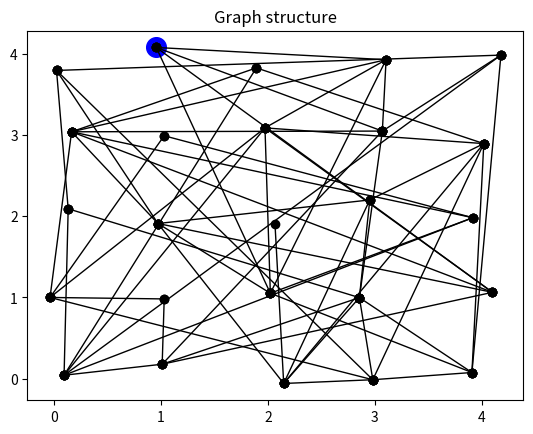

Here is the Python script that generated this plot: (Note: this script raises an exception after producing the figure.)
import numpy as np
import math
import matplotlib.pyplot as plt
from mpl_toolkits.mplot3d import Axes3D
from matplotlib.pyplot import imshow
import random
import cmath
from scipy import signal
from scipy.optimize import curve_fit
from matplotlib import cm
from matplotlib.colors import ListedColormap,LinearSegmentedColormap
from matplotlib import colors
from scipy.stats import norm
from scipy.stats import cauchy
import matplotlib.mlab as mlab
from scipy import stats
import matplotlib.pyplot as plt
import pandas as pd
import networkx as nx

# ---------------------------------------------------------------------------------------------------------------------------
# ---------------------------------------------------------------------------------------------------------------------------
# ---------------------------------------------------------------------------------------------------------------------------
# The first half of the code uses NetworkX to define a graph and find a near-optimal feedback vertex set by a random search algorithm.
# The second half performs the contrastive learning algorithm, noting the cardinality of |G|, ||G||, and the FVS,
# ---------------------------------------------------------------------------------------------------------------------------
# ---------------------------------------------------------------------------------------------------------------------------
# ---------------------------------------------------------------------------------------------------------------------------








# ---------------------------------------------------------------------------------------------------------------------------
# Define a graph using NetworkX and export the incidence matrix
# ---------------------------------------------------------------------------------------------------------------------------

Nr = 5
Nc = 5
N_Nodes = Nr*Nc
p = .2

# G = nx.complete_graph(N_Nodes)

check = 0
while check == 0:
    G = nx.erdos_renyi_graph(N_Nodes, p)
    if np.size(list(nx.connected_components(G))) == 1:
        check = 1
    print("Generating a connected ER graph...")

N_edges = G.number_of_edges()

N_dim = 2

NodePos = np.zeros((N_Nodes, N_dim)) # physical degrees of freedom - the positions of the Nodes in the network




from numpy.random import seed
from numpy.random import rand
from numpy.random import randn

for ii in range(Nr):
    for jj in range(Nc):
        NodePos[Nr*ii + jj, 0] = ii + 0.1*randn()
        NodePos[Nr*ii + jj, 1] = jj + 0.1*randn()

wVec = np.ones(N_edges)
w = np.diag(wVec)

# Incidence matrix in the form rows = edges, columns = vertices to match the above format
def IM_From_G(G):
    Delta_FromNX = nx.incidence_matrix(G, oriented = True)
    Delta = np.transpose(Delta_FromNX.toarray())
    return Delta, Delta_FromNX

Delta, Delta_FromNX = IM_From_G(G)

# print(np.shape(Delta))
# print(Delta)

DeltaT = np.zeros((N_edges, N_Nodes))
DeltaGmT = Delta.copy()
Delta_Learning = Delta.copy()




# visualize the graph with edges
plt.figure()
for nn in range(N_edges):
    i1 = np.where(Delta[nn, :]==1)
    i2 = np.where(Delta[nn, :]==-1)
    i1 = i1[0]
    i2 = i2[0]
    point1 = [NodePos[i1, 0], NodePos[i1, 1]]
    point2 = [NodePos[i2, 0], NodePos[i2, 1]]
    x_values = [point1[0], point2[0]]
    y_values = [point1[1], point2[1]]
    plt.plot(x_values, y_values, 'ko', linestyle = '-', linewidth = w[nn, nn])
plt.title("Graph structure")
# plt.show()


# algorithm for finding a feedback vertex set (not the optimum)
# go through the graph and find a tree; take the symmetric difference of the tree with the graph;
# find a vertex cover of the symmetric difference (hard?); that should be a feedback vertex set

# to find a tree, initialize at a random starting point (the root)
# find all vertices connected to the root from the incidence matrix and delete those edges

root = np.random.randint(0, N_Nodes)
root_vec = np.zeros(N_Nodes)
root_vec[root] = 1
plt.scatter(NodePos[root, 0], NodePos[root, 1], s = 200, c = 'b')


NewBranches = []
PrevBranches = [root]

VT = 1 # count the number of vertices on the tree

while VT<N_Nodes:
    if VT==1:
        Branches = [root]
    else:
        NewBranches = []

    # print(Branches)
    for branch in Branches:

        branch = np.int64(branch)

        for nn in range(N_edges):

            if DeltaGmT[nn, branch]==1:

                i2 = np.where(DeltaGmT[nn, :]==-1)
                i2 = i2[0]


                if i2 not in Branches:
                    if i2 not in PrevBranches:
                        if i2 not in NewBranches:
                            i1 = branch
                            point1 = [NodePos[i1, 0], NodePos[i1, 1]]
                            point2 = [NodePos[i2, 0], NodePos[i2, 1]]
                            x_values = [point1[0], point2[0]]
                            y_values = [point1[1], point2[1]]
                            plt.plot(x_values, y_values, 'b', linestyle = '-', linewidth = 4*w[nn, nn])
                            DeltaGmT[nn, branch] = 0
                            DeltaGmT[nn, i2] = 0
                            DeltaT[nn, i1] = 1
                            DeltaT[nn, i2] = -1
                            NewBranches = np.append(NewBranches, i2)
                            VT+=1

            if DeltaGmT[nn, branch]==-1:

                i2 = np.where(DeltaGmT[nn, :]==1)
                i2 = i2[0]

                if i2 not in Branches:
                    if i2 not in PrevBranches:
                        if i2 not in NewBranches:
                            i1 = branch
                            point1 = [NodePos[i1, 0], NodePos[i1, 1]]
                            point2 = [NodePos[i2, 0], NodePos[i2, 1]]
                            x_values = [point1[0], point2[0]]
                            y_values = [point1[1], point2[1]]
                            plt.plot(x_values, y_values, 'b', linestyle = '-', linewidth = 4*w[nn, nn])
                            DeltaGmT[nn, branch] = 0
                            DeltaGmT[nn, i2] = 0
                            DeltaT[nn, i1] = -1
                            DeltaT[nn, i2] = 1
                            NewBranches = np.append(NewBranches, i2)
                            VT+=1

    # print(PrevBranches)
    PrevBranches = np.append(PrevBranches, Branches)

    Branches = NewBranches

points = np.append(PrevBranches, Branches)
# print(points)


plt.title("One instance of a tree (blue) for a given graph G (black)")

# plt.show()

# DeltaT = np.abs(Delta)-np.abs(DeltaGmT)

plt.figure()
plt.matshow(np.transpose(DeltaT))
plt.title("Incidence matrix for T")

plt.figure()
plt.matshow(np.transpose(DeltaGmT))
plt.title("Incidence matrix for G - T")

plt.figure()
plt.matshow(np.transpose(Delta))
plt.title("Incidence matrix for G")

#
#for ii in points:
#    ii = np.int64(ii)
#    for nn in range(N_edges):
#        DeltaGmT[nn, ii]=0


# visualize only the spanning tree
plt.figure()
for nn in range(N_edges):
    i1 = np.where(DeltaT[nn, :]==1)
    i2 = np.where(DeltaT[nn, :]==-1)
    i1 = i1[0]
    i2 = i2[0]
    point1 = [NodePos[i1, 0], NodePos[i1, 1]]
    point2 = [NodePos[i2, 0], NodePos[i2, 1]]
    x_values = [point1[0], point2[0]]
    y_values = [point1[1], point2[1]]
    plt.plot(x_values, y_values, 'ko', linestyle = '-', linewidth = w[nn, nn])
plt.title("Acyclic graph structure")
# plt.show()

# visualize G minus the spanning tree
plt.figure()
for nn in range(N_edges):
    i1 = np.where(DeltaGmT[nn, :]==1)
    i2 = np.where(DeltaGmT[nn, :]==-1)
    i1 = i1[0]
    i2 = i2[0]
    point1 = [NodePos[i1, 0], NodePos[i1, 1]]
    point2 = [NodePos[i2, 0], NodePos[i2, 1]]
    x_values = [point1[0], point2[0]]
    y_values = [point1[1], point2[1]]
    plt.plot(x_values, y_values, 'ko', linestyle = '-', linewidth = w[nn, nn])
plt.title("G-T")
# plt.show()




# ----------------------------------------------------------------------------------------------
# Now take out the FVS from the above algorithm, using the randomly selected spanning tree
# ----------------------------------------------------------------------------------------------

ConnGmT = np.matmul(np.transpose(DeltaGmT), DeltaGmT)

GmT_Degrees = ConnGmT.diagonal()

# print(GmT_Degrees)

while np.sum(np.abs((DeltaGmT)))>0:

    iMax = np.argmax(GmT_Degrees)

    for ii in range(np.shape(Delta)[0]):
        if Delta[ii, iMax] != 0:
            Delta[ii, :] = np.zeros(np.size(Delta[ii, :]))
            DeltaGmT[ii, :] = np.zeros(np.size(DeltaGmT[ii, :]))

    ConnGmT = np.matmul(np.transpose(DeltaGmT), DeltaGmT)
    GmT_Degrees = ConnGmT.diagonal()


FVS = N_Nodes - np.int64(np.sum(np.abs(Delta))/2) - 1
# visualize G after removing the FVS

plt.figure()
for nn in range(N_edges):
    i1 = np.where(Delta[nn, :]==1)
    i2 = np.where(Delta[nn, :]==-1)
    i1 = i1[0]
    i2 = i2[0]
    point1 = [NodePos[i1, 0], NodePos[i1, 1]]
    point2 = [NodePos[i2, 0], NodePos[i2, 1]]
    x_values = [point1[0], point2[0]]
    y_values = [point1[1], point2[1]]
    plt.plot(x_values, y_values, 'ko', linestyle = '-', linewidth = w[nn, nn])
plt.title("G after removing the FVS of size {}".format(FVS))


# plt.show()



# Now convert the incidence matrix Delta back to a graph defined in NX


# Create a graph
G_new = nx.Graph()
Tree = nx.Graph()

# for ii in range(N_Nodes):
#     G_new.add_node(ii)
#     Tree.add_node(ii)

Delta = np.transpose(Delta) # to fit the format of NX
DeltaT = np.transpose(DeltaT)
# print(np.shape(DeltaT))
# print(np.shape(Delta))
# print(Delta)

# Loop through columns (edges)
num_edges = Delta.shape[1]
# print(num_edges)
# print(N_edges)
for edge_idx in range(num_edges):
    col = Delta[:, edge_idx]
    source = np.where(col == -1)[0]
    target = np.where(col == 1)[0]
    # print(source)
    # print(target)
    # print(edge_idx)

    if len(source) == 1 and len(target) == 1:
        G_new.add_edge(source[0], target[0])


for edge_idx in range(num_edges):
    col = DeltaT[:, edge_idx]
    source = np.where(col == -1)[0]
    target = np.where(col == 1)[0]
    # print(source)
    # print(target)
    # print(edge_idx)

    if len(source) == 1 and len(target) == 1:
        Tree.add_edge(source[0], target[0])

plt.figure()
nx.draw(G_new, with_labels=True)

plt.figure()
nx.draw(Tree, with_labels=True)


print(Tree.number_of_nodes())
print(N_Nodes)


plt.show()









# --------------------------------------------------------------------------------------------------
# Now iterate to find an optimal FVS by looking at many different random spanning trees
# --------------------------------------------------------------------------------------------------



NumTrees = 100 # number of spanning trees to check
FVS_Val = np.zeros(NumTrees)


for Tree_Index in range(NumTrees):

    from numpy.random import seed
    from numpy.random import rand
    from numpy.random import randn

    for ii in range(Nr):
        for jj in range(Nc):
            NodePos[Nr*ii + jj, 0] = ii + 0.1*randn(1)
            NodePos[Nr*ii + jj, 1] = jj + 0.1*randn(1)

    wVec = np.ones(N_edges)
    w = np.diag(wVec)

    # Incidence matrix in the form rows = edges, columns = vertices to match the above format
    def IM_From_G(G):
        Delta_FromNX = nx.incidence_matrix(G, oriented = True)
        Delta = np.transpose(Delta_FromNX.toarray())
        return Delta, Delta_FromNX

    Delta, Delta_FromNX = IM_From_G(G)

    # print(np.shape(Delta))
    # print(Delta)

    DeltaT = np.zeros((N_edges, N_Nodes))
    DeltaGmT = Delta.copy()



    print(Tree_Index/NumTrees)

    root = np.random.randint(0, N_Nodes)
    root_vec = np.zeros(N_Nodes)
    root_vec[root] = 1
    # plt.scatter(NodePos[root, 0], NodePos[root, 1], s = 200, c = 'b')


    NewBranches = []
    PrevBranches = [root]

    VT = 1 # count the number of vertices on the tree

    while VT<N_Nodes:
        if VT==1:
            Branches = [root]
        else:
            NewBranches = []

        # print(Branches)
        for branch in Branches:

            branch = np.int64(branch)

            for nn in range(N_edges):

                if DeltaGmT[nn, branch]==1:

                    i2 = np.where(DeltaGmT[nn, :]==-1)
                    i2 = i2[0]


                    if i2 not in Branches:
                        if i2 not in PrevBranches:
                            if i2 not in NewBranches:
                                i1 = branch
                                point1 = [NodePos[i1, 0], NodePos[i1, 1]]
                                point2 = [NodePos[i2, 0], NodePos[i2, 1]]
                                x_values = [point1[0], point2[0]]
                                y_values = [point1[1], point2[1]]
                                # plt.plot(x_values, y_values, 'b', linestyle = '-', linewidth = 4*w[nn, nn])
                                DeltaGmT[nn, branch] = 0
                                DeltaGmT[nn, i2] = 0
                                DeltaT[nn, i1] = 1
                                DeltaT[nn, i2] = -1
                                NewBranches = np.append(NewBranches, i2)
                                VT+=1

                if DeltaGmT[nn, branch]==-1:

                    i2 = np.where(DeltaGmT[nn, :]==1)
                    i2 = i2[0]

                    if i2 not in Branches:
                        if i2 not in PrevBranches:
                            if i2 not in NewBranches:
                                i1 = branch
                                point1 = [NodePos[i1, 0], NodePos[i1, 1]]
                                point2 = [NodePos[i2, 0], NodePos[i2, 1]]
                                x_values = [point1[0], point2[0]]
                                y_values = [point1[1], point2[1]]
                                # plt.plot(x_values, y_values, 'b', linestyle = '-', linewidth = 4*w[nn, nn])
                                DeltaGmT[nn, branch] = 0
                                DeltaGmT[nn, i2] = 0
                                DeltaT[nn, i1] = -1
                                DeltaT[nn, i2] = 1
                                NewBranches = np.append(NewBranches, i2)
                                VT+=1

        # print(PrevBranches)
        PrevBranches = np.append(PrevBranches, Branches)

        Branches = NewBranches

    points = np.append(PrevBranches, Branches)
    #
    #for ii in points:
    #    ii = np.int64(ii)
    #    for nn in range(N_edges):
    #        DeltaGmT[nn, ii]=0


    # ----------------------------------------------------------------------------------------------
    # Now take out the FVS from the above algorithm, using the randomly selected spanning tree
    # ----------------------------------------------------------------------------------------------

    ConnGmT = np.matmul(np.transpose(DeltaGmT), DeltaGmT)

    GmT_Degrees = ConnGmT.diagonal()

    # print(GmT_Degrees)

    while np.sum(np.abs((DeltaGmT)))>0:

        iMax = np.argmax(GmT_Degrees)

        for ii in range(np.shape(Delta)[0]):
            if Delta[ii, iMax] != 0:
                Delta[ii, :] = np.zeros(np.size(Delta[ii, :]))
                DeltaGmT[ii, :] = np.zeros(np.size(DeltaGmT[ii, :]))

        ConnGmT = np.matmul(np.transpose(DeltaGmT), DeltaGmT)
        GmT_Degrees = ConnGmT.diagonal()


    FVS_Val[Tree_Index] = N_Nodes - np.int64(np.sum(np.abs(Delta))/2) - 1


# Show that the FVS size depends on the initial spanning tree
plt.figure()
plt.plot(FVS_Val)
plt.xlabel("Iteration")
plt.ylabel("FVS Size")
plt.show()
































# generate random floating point values
from numpy.random import seed
from numpy.random import rand
# seed random number generator for repeatable results
seed(10)
wVec = rand(N_edges) + 1/2
w = np.diag(wVec)

print(np.shape(Delta_Learning))
print(np.shape(w))


# calculate the Hessian from Delta_Learning and w
Hessian = np.matmul(np.transpose(Delta_Learning), np.matmul(w, Delta_Learning))

# visualize the Hessian
plt.figure()
plt.matshow(Hessian)
plt.title("Initial Hessian Matrix")
# plt.show()

# calculate the equilibrium voltages for an input voltage on the left hand side, with the bottom left designated as ground
# do this by a brute force gradient descent rather than by Kirchoff's laws, but not updating the input nodes

# This defines the "free network", to be used to calculate the voltage applied to the clamped network

epsilon = 1e-2 # learning rate for the energy gradient descent
eta = 0.05 # nudge parameter - nudges the clamped state output voltage from that of the free state towards the desired output
alpha = 0.05 # learning rate for the edge update rule

# inputs; arbitrary
Vg = 0
V1 = 7
V2 = 10

# Input indices
VgInd = 0
V1Ind = np.int64(Nr/2)*Nc
V2Ind = (Nr-1)*Nc
InputIndices = [Vg, V1Ind, V2Ind]
Inputs = [Vg, V1, V2]

# Desired outputs
VO1 = 5
VO2 = 3
VO3 = 2

# Output indices
VO1Ind = Nr*Nc - 1
VO2Ind = np.int64(Nr/2 + 1)*Nc - 1
VO3Ind = Nc - 1
OutputIndices = [VO1Ind, VO2Ind, VO3Ind]
Outputs = [VO1, VO2, VO3]

RelaxationIterations = 10**4 # how many iterations in gradient descent to minimize the energy of the network for a new input voltage and new weights
LearningIterations = 100 # iterations in the contrastive learning scheme; how many times to update the edges


# In the for loop, we must add the change in weights after calculating the equilibrium voltages of all nodes in each network

# Define node input and output voltages
NodeValsFree = np.zeros(N_Nodes) # array to hold node voltages in the free state
NodeValsFreeInit = np.zeros(N_Nodes) # array to hold node voltages in the free state at the starting point
NodeValsClamped = np.zeros(N_Nodes) # array to hold node voltages in the clamped state

for vii in InputIndices:
    NodeValsFree[vii] = Inputs[list(InputIndices).index(vii)]
    NodeValsClamped[vii] = Inputs[list(InputIndices).index(vii)]

# Follow the error in the learning process
err_RMS = np.zeros(LearningIterations)

# make sure energy is minimized to the same order of magnitude after each update
e_Free = np.zeros(LearningIterations)
e_Clamped = np.zeros(LearningIterations)

# note the starting point for the edges
wInit = w
wVecInit = wVec

# Follow the RMS change in edge conductances at each step
# *** change this to a "while error>threshold" statement ***
dw_RMS = np.zeros(LearningIterations)

# First calculate the equilibrium of the free state
for m in range(LearningIterations):
    print(m/LearningIterations)
    for ii in range(1, RelaxationIterations):
        # update voltages
        NodeValsFree = NodeValsFree - epsilon*np.matmul(Hessian, NodeValsFree)
        # reset inputs
        for vii in InputIndices:
            NodeValsFree[vii] = Inputs[list(InputIndices).index(vii)]

    # Note the initial equilibrium voltages
    if m==0:
        NodeValsFreeInit = NodeValsFree

    # Note the energy of the free state at the end of the relaxation
    e_Free[m] = np.matmul(np.transpose(NodeValsFree), np.matmul(Hessian, NodeValsFree))/2

    # Repeat the same thing with the clamped network, using the outputs of the free network, designating the upper two nodes as the output nodes
    for voi in OutputIndices:
        NodeValsClamped[voi] = eta*Outputs[list(OutputIndices).index(voi)] + (1-eta)*NodeValsFree[voi]

    for ii in range(1, RelaxationIterations):
        # update voltages
        NodeValsClamped = NodeValsClamped - epsilon*np.matmul(Hessian, NodeValsClamped)
        # reset clamped voltages
        for vii in InputIndices:
            NodeValsClamped[vii] = Inputs[list(InputIndices).index(vii)]
        for voi in OutputIndices:
            NodeValsClamped[voi] = eta*Outputs[list(OutputIndices).index(voi)] + (1-eta)*NodeValsFree[voi]

    # Note the energy of the free state at the end of the relaxation
    e_Clamped[m] = np.matmul(np.transpose(NodeValsClamped), np.matmul(Hessian, NodeValsClamped))/2

    # Calculate \Delta_Learning V ^2 across all edges in each network and use that in the contrastive learning rule to update the edges w
    dV2F = np.square(np.matmul(Delta_Learning, NodeValsFree))
    dV2C = np.square(np.matmul(Delta_Learning, NodeValsClamped))

    wVec = wVec - (1/2)*(alpha/eta)*(dV2C - dV2F)
    w = np.diag(wVec)

    # recalculate the Hessian
    Hessian = np.matmul(np.transpose(Delta_Learning), np.matmul(w, Delta_Learning))

    # note the RMS error between the output nodes and the desired outputs
    err_RMS[m] = (1/2)*np.sqrt((NodeValsFree[VO1Ind] - VO1)**2 + (NodeValsFree[VO2Ind] - VO2)**2)

    # note the RMS change in conductances at this step
    dw_RMS[m] = (alpha/eta)*np.sqrt(np.dot((dV2C - dV2F), (dV2C - dV2F)))/(2*N_edges)


# Compare initial Hessian to the final Hessian matrix
plt.figure()
plt.matshow(Hessian)
plt.title("Final Hessian matrix")

# Plot error vs iteration number
plt.figure()

LearningIterationsArray = np.linspace(0, LearningIterations, LearningIterations)
plt.plot(LearningIterationsArray, err_RMS, label = "Numerical error")

# Fit the latter half of the error curve to an exponential decay
err_RMS_2ndHalf = err_RMS[np.int64(0.7*LearningIterations)-1:LearningIterations]
minErr = np.min(err_RMS_2ndHalf)
err_RMS_2ndHalf = err_RMS[np.int64(0.7*LearningIterations)-1:LearningIterations]/minErr
iterations_2ndHalf = np.linspace(np.int64(0.7*LearningIterations), LearningIterations, np.int64(LearningIterations - np.int64(0.7*LearningIterations))+1)
def ExpDecay(it, T, A):
    return A*np.exp(-(it/T))
pars_err_RMS, cov_err_RMS = curve_fit(ExpDecay, iterations_2ndHalf, err_RMS_2ndHalf, p0=[50, 3e-1], bounds=(0, np.inf))
T_fit = np.round(pars_err_RMS[0],decimals = 3)
A_fit = np.round(pars_err_RMS[1],decimals = 3)
err_RMS_fit = A_fit*np.exp(-LearningIterationsArray/T_fit)*minErr
plt.plot(LearningIterationsArray, err_RMS_fit, linestyle='--', linewidth=2, color='blue',label='Decay constant = {}'.format(T_fit))
plt.suptitle("Error in output voltage vs iterations number")
plt.title("Blue = Inputs, Red = Outputs; FVS = {}, Nodes = {}, Edges = {}".format(np.min(FVS_Val),N_Nodes,N_edges))
plt.ylabel("RMS Error [V]")
plt.xlabel("Iteration")
plt.yscale("log")
plt.legend()

# Plot energy after relaxation at each iteration
plt.figure()
plt.plot(e_Clamped, label = "Final energy in the free state at this iteration")
plt.plot(e_Clamped, label = "Final energy in the clamped state at this iteration")
plt.title("Energy in the circuit as it updates")
plt.ylabel("Energy (a.u.)")
plt.xlabel("Iteration")
plt.legend()

# Plot RMS change in conductances after each iteration
plt.figure()
plt.plot(dw_RMS)
plt.title("RMS change in conductances at each iteration")
plt.ylabel("$\sqrt{<dw^2>}$")
plt.xlabel("Iteration")
plt.yscale("log")


# visualize the graph with edges at its equilibrium voltage before optimization
plt.figure()
for nn in range(N_edges):
    i1 = np.where(Delta_Learning[nn, :]==1)
    i2 = np.where(Delta_Learning[nn, :]==-1)
    i1 = i1[0]
    i2 = i2[0]
    point1 = [NodePos[i1, 0], NodePos[i1, 1]]
    point2 = [NodePos[i2, 0], NodePos[i2, 1]]
    x_values = [point1[0], point2[0]]
    y_values = [point1[1], point2[1]]
    plt.plot(x_values, y_values, 'k', linestyle = '-', linewidth = wInit[nn, nn])
for ii in range(N_Nodes):
    plt.scatter(NodePos[ii, 0], NodePos[ii, 1], 100*NodeValsFreeInit[ii], c = 'k', alpha = 0.5)
    if ii in InputIndices:
        plt.scatter(NodePos[ii, 0], NodePos[ii, 1], 20, c = 'b')
        plt.scatter(NodePos[ii, 0], NodePos[ii, 1], 100*Inputs[list(InputIndices).index(ii)], c = 'b', alpha = 0.2)
    if ii in OutputIndices:
        plt.scatter(NodePos[ii, 0], NodePos[ii, 1], 20, c = 'r')
        plt.scatter(NodePos[ii, 0], NodePos[ii, 1], 100*Outputs[list(OutputIndices).index(ii)], c = 'r', alpha = 0.2)

plt.suptitle("Graph with markersize $\propto$ node voltages before optimization")
plt.title("Blue = Inputs, Red = Outputs; FVS = {}, Nodes = {}, Edges = {}".format(np.min(FVS_Val),N_Nodes,N_edges))


# visualize the final graph with edges at its equilibrium voltage after optimization
plt.figure()
for nn in range(N_edges):
    i1 = np.where(Delta_Learning[nn, :]==1)
    i2 = np.where(Delta_Learning[nn, :]==-1)
    i1 = i1[0]
    i2 = i2[0]
    point1 = [NodePos[i1, 0], NodePos[i1, 1]]
    point2 = [NodePos[i2, 0], NodePos[i2, 1]]
    x_values = [point1[0], point2[0]]
    y_values = [point1[1], point2[1]]
    plt.plot(x_values, y_values, 'k', linestyle = '-', linewidth = w[nn, nn])
for ii in range(N_Nodes):
    plt.scatter(NodePos[ii, 0], NodePos[ii, 1], 100*NodeValsFree[ii], c = 'k', alpha = 0.5)
    if ii in InputIndices:
        plt.scatter(NodePos[ii, 0], NodePos[ii, 1], 20, c = 'b')
        plt.scatter(NodePos[ii, 0], NodePos[ii, 1], 100*Inputs[list(InputIndices).index(ii)], c = 'b', alpha = 0.2)
    if ii in OutputIndices:
        plt.scatter(NodePos[ii, 0], NodePos[ii, 1], 20, c = 'r')
        plt.scatter(NodePos[ii, 0], NodePos[ii, 1], 100*Outputs[list(OutputIndices).index(ii)], c = 'r', alpha = 0.2)
plt.suptitle("Graph with markersize $\propto$ node voltages after optimization")
plt.title("Blue = Inputs, Red = Outputs; FVS = {}, Nodes = {}, Edges = {}".format(np.min(FVS_Val),N_Nodes,N_edges))

print(NodeValsFreeInit)
print(NodeValsFree)

print(np.sqrt(np.dot(wVec, wVec)))



plt.show()




# TODO: For a given set of vertices, make a histogram showing the learning rate (or some other performance metric) vs |FVS| and ||G||
